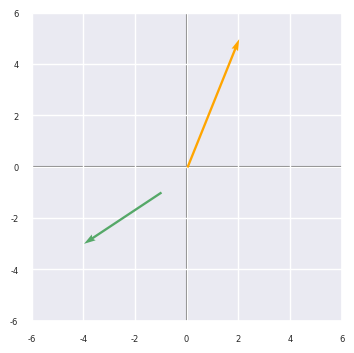
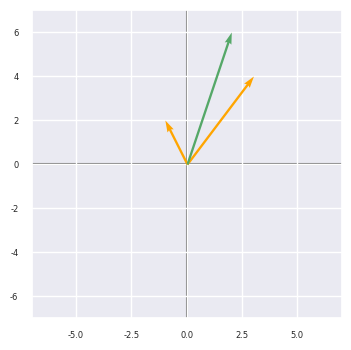
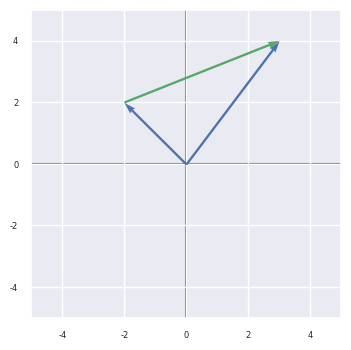
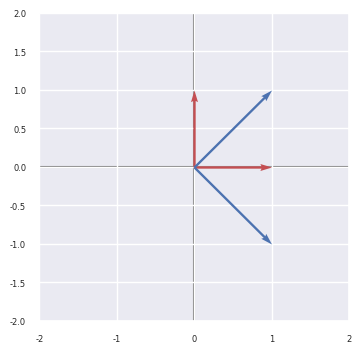
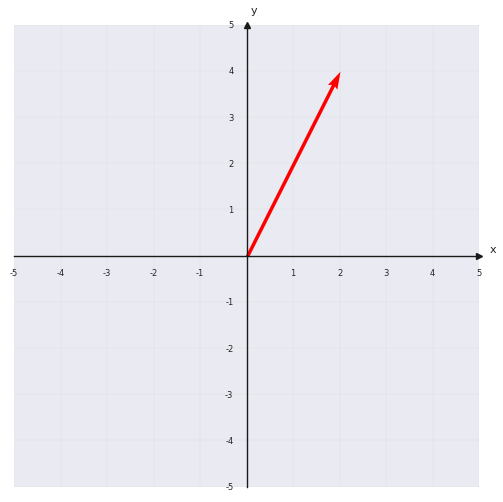

Write Python code to recreate these figures, in order.
%matplotlib inline
import matplotlib.pyplot as plt
from matplotlib import rcParams
import seaborn as sns
import numpy as np
sns.set()
rcParams['figure.dpi'] = 144

def planoCartesiano(n):
    min, max = -1 * n, n
    fig, ax = plt.subplots(figsize=(4, 4))
    plt.axvline(x=0, color='grey', zorder=0)
    plt.axhline(y=0, color='grey', zorder=0)
    ax.set_xlim(min, max)
    ax.set_ylim(min, max)
    plt.xticks(fontsize=6)
    plt.yticks(fontsize=6)
    return ax
    
def graficarVector(vec, origen=[0,0], color='k' , alpha=1):
    x = np.concatenate((origen, vec), axis=None)
    plt.quiver([x[0]],
               [x[1]],
               [x[2] - x[0]],
               [x[3] - x[1]],
               angles='xy', scale_units='xy', scale=1, 
               color=color, 
               alpha=alpha)


planoCartesiano(6)
graficarVector([2,5], color='orange')
graficarVector([-4,-3], [-1,-1], color='g')

a = np.array([[-1, 2]])
b = np.array([[3, 4]])
planoCartesiano(7)
graficarVector(a, color='orange')
graficarVector(b, color='orange')
graficarVector(a+b, color='g')
#graficarVector(b, a, color='g')

# Tu código aquí ...


# Tu código aquí ...

# Libería para visualizar la imagen
import matplotlib.pyplot as plt


A = np.array ([[1,2], [3,4], [5,6]]) 
B = np.array ([[1,2,3], [3,4,5]])

# A x B
np.dot(A, B)

# Alternativa
np.matmul(A, B)

# Alternativa
A @ B

A = np.array ([[1, 2, 3], [4, 5 ,6], [7, 8, 9]]) 
B = np.array ([[9, 8, 7], [6, 5, 4], [3, 2, 1]])

# A + B
A + B

# Creamos la matrix 'A' con los coeficientes
A = np.array([[5, 2.45], [6, 1.2]])
# Creamos el vector 'e' con los términos independientes 
e = np.array([[3.6], [0]])
print('Coeficientes\n', A, '\n')
print('Términos independientes \n', e, '\n')
# Aplicamos la fórmula; con np.linealg.inv() invertimos la matriz pasada como argumento
x = np.dot(np.linalg.inv(A), e)
print(f'El valor de la incógnita x es: {x[0][0]: 3.1f}')
print(f'El valor de la incógnita y es: {x[1][0]: 3.1f}')

# Tu código aquí ...


# Matriz A
print('Matriz A')
print(A, '\n')
print('Matriz A traspuesta')
# Matriz A traspuesta
print(A.T)

c = np.array([1, 2, 3, 4])
print(f'c es un vector de forma {c.shape}, luego tiene una sola dimensión (1-D)')
print(c, '\n')
# No odemos trasponer un objeto de 1-D
# Debemos darle una segunda dimensión aun cuando esta sea cero
c = np.array([[1, 2, 3, 4]]) # Atención a los dos pares de brackets
print(f'c es un vector de forma {c.shape}, ahora tiene dos dimensiones (2-D)')
print(c, '\n')
print(f'c traspuesto es un vector de forma {c.T.shape}')
print(c.T)


# La traspuesta de un vector no funciona
d = np.array([1, 2, 3, 4])
print(d.shape)
print(d.T.shape)

print(f'Vector c de forma {c.shape}')
print(c, '\n')
d = np.array([[1], [2], [3], [4]])
print(f'Vector d de forma {d.shape}')
print(d, '\n')
print(f'Producto escalar de c y d = {np.dot(c, d)[0][0]}')

import math

e = np.array([[3], [4]]) 
print(f'Vector e de forma {e.shape}')
print(e, '\n')
print(f'Vector e traspuesto {e.T.shape}')
print(e.T, '\n')
print(f'Producto escalar de e traspuesto y e = {np.dot(e.T, e)}')

print(f'Y la norma de e = {math.sqrt(np.dot(e.T, e))}')

f = np.array([[-2], [2]])
print(f'Producto escalar de e y f = {np.dot(e.T, f)}\n')
t = e - f
dist = math.sqrt(np.dot(t.T, t))
print(f'Y la distancia Euclidiana entre ambos es = {dist:3.1f}\n')
planoCartesiano(5)
graficarVector(e, color='b')
graficarVector(f, color='b')
graficarVector(e, f, color='g')

# Dos formas de calcularlo

print(f'{np.linalg.norm(e - f): 3.1f}')
print(f'{math.sqrt(np.dot(t.T, t)): 3.1f}')

planoCartesiano(2)  
graficarVector([0,1], color='r')
graficarVector([1,0], color='r')
graficarVector([1,1], color='b')
graficarVector([1,-1], color='b')

v1 = np.array([[1], [-2], [4]])
v2 = np.array([[2], [5], [2]])
print(f'Producto escalar de v1 y v2 = {np.dot(v1.T, v2)[0][0]}')
if np.dot(v1.T, v2)[0] == 0:
    print('Los vectores son ortogonales')
else:
    print('Los vectores no son ortogonales')

# Vectores
v1 = np.array([2, 1, -1])
v2 = np.array([0, 1, 1])
v3 = np.array([1, -1, 2])

# Tu código aquí ...


A = np.array([[1, 2, 3],
              [2,-2, 4],
              [2, 2, 5]])
I = np.array([[1, 0, 0, 0],
              [0, 1, 0, 0],
              [0, 0, 1, 0],
              [0, 0, 0, 1]])
B = np.array([[2, -1],
              [10, -5]])
print(f'Determinante de A es: {np.linalg.det(A):3.1f}')
print(f'Determinante de la matriz identidad I es: {np.linalg.det(I):3.1f}')
print(f'Determinante de B es: {np.linalg.det(B):3.1f}')


A = np.array([[0, 1, -3], [1, 0, 1], [4, 1, 1]])
print("Linealmente dependiente")
print(A)
print(np.linalg.det(A))
print()

B = np.array([[0, 1, 1], [1, 0, 1], [4, 1, 1]])
print("Linealmente independiente")
print(B)
print(np.linalg.det(B))

C = np.array([[1, 0], [0, 1]])
print("Ortogonales y linealmente independiente")
print(C)
print(np.linalg.det(C))
D = np.array([[2, -2, 1], [2, 1, -2], [1, 2, 2]]) * -1/3
print("Ortogonales y linealmente independientes")
print(D)
print(np.linalg.det(D))

A = np.array([[1, 1, 2, 4], [1, 2, 2, 5], [1, 3, 2, 6]])
A

# Veamos el rango de A
np.linalg.matrix_rank(A)

A = np.array([[1, 1, 2, 4], [1, 2, 2, 5], [1, 3, 2, 6], [2, 2, 4, 8]])
A

A = A[:3, [0,1,3]]
A

# Buscamos el determinante de la primera submatriz de orden 2
print(A[:2,:2], '\n')

print(f'El determinante de la primera submatriz de orden 2 es: {np.linalg.det(A[:2,:2])}')

print(f'El determinante de la primera submatriz de orden 3 es: {np.linalg.det(A)}')

A = np.array([[1, 1, 2, 4], [1, 2, 2, 5], [1, 3, 2, 6], [2, 2, 4, 8]])
print(A, '\n')
print(f'El rango de A es: {np.linalg.matrix_rank(A)}')

def e_cartesiano(n):
  """
  Crea un espacio cartesiano bidimensional de dimension n x n
  """
  fig, ax = plt.subplots(figsize=(6, 6))
  min = -1 * n
  max = n

  # Pocisionamos los ejes (axis) en el centro (0,0) y no en los bordes
  # como vienen por defecto
  for s in ['left', 'bottom']:
    ax.spines[s].set_position('zero')
    ax.spines[s].set_color('k')
    ax.spines[s].set_linewidth(1)
  for s in ['right', 'top']:
    ax.spines[s].set_visible(False)
  # Añadimos una etiqueta a cada eje
  ax.set_xlabel('x', size=8, labelpad=-24, x=1.03)
  ax.set_ylabel('y', size=8, labelpad=-21, y=1.02, rotation=0)
  ax.set_alpha(0.5)
  # Creamos los ticks
  x_ticks = np.arange(min, max+1, 1) # Desde, hasta, frecuencia
  y_ticks = np.arange(min, max+1, 1)
  ax.set_xticks(x_ticks[x_ticks != 0])
  ax.set_yticks(y_ticks[y_ticks != 0])
  plt.xticks(fontsize=6)
  plt.yticks(fontsize=6)
  ax.set_xlim(min, max)
  ax.set_ylim(min, max)
  # Dibujamos la grilla
  ax.grid(which='both', color='grey', linewidth=0.2, 
          linestyle='-', alpha=0.2)
  # Y los ejes en color negro
  arrow_fmt = dict(markersize=4, color='k', clip_on=False, zorder=5)
  ax.plot((1), (0), marker='>', transform=ax.get_yaxis_transform(), **arrow_fmt)
  ax.plot((0), (1), marker='^', transform=ax.get_xaxis_transform(), **arrow_fmt)
  return ax


e_cartesiano(5)  
graficarVector([2,4], color='red')

